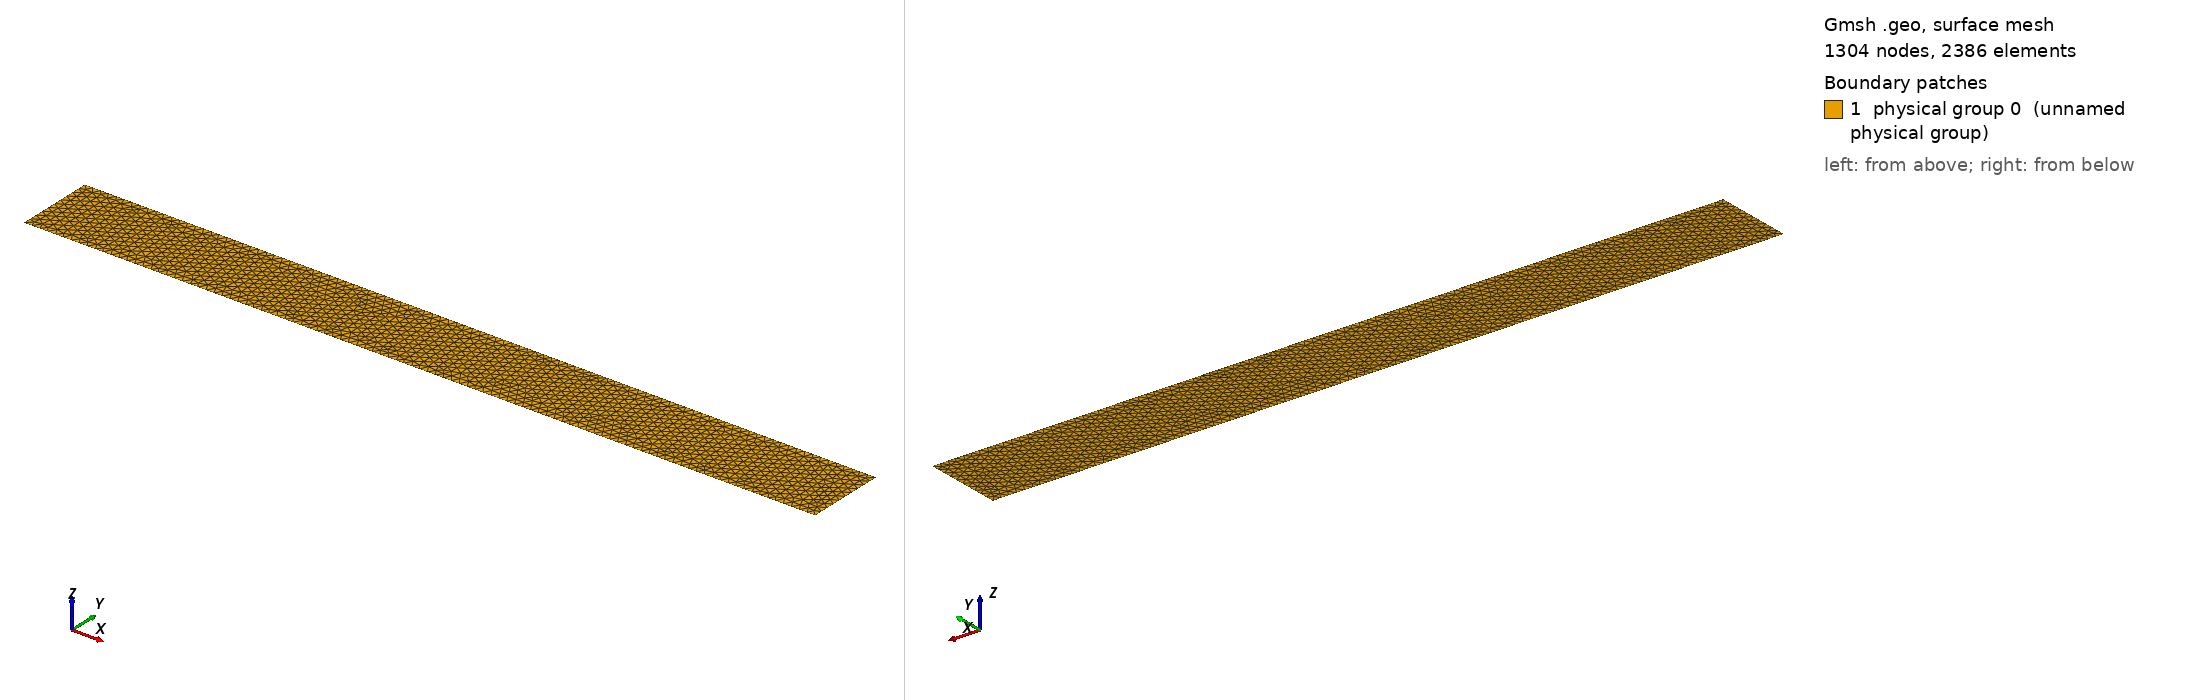

Gmsh geometry script, surface-meshed: 1304 nodes, 2386 surface elements. Boundary patches (legend numbers): 1 physical group 0 (unnamed physical group). Left view from above one corner, right view from below the opposite corner. Legend entries are the model's physical surfaces. The drawing asked Gmsh for element sizes between 1% and 20% of the model's largest extent; the script's own settings can give other sizes.

=== test_material_elasto_plastic_linear_isotropic_hardening.geo (drawn) ===
h  = 0.1;

Lx = 10.0;
Ly = 1.0;


Point(1) = { 0.0, 0.0, 0.0, h};
Point(2) = { Lx,  0.0, 0.0, h};
Point(3) = { Lx,  Ly, 0.0,  h};
Point(4) = { 0.0, Ly, 0.0,  h};

// Base Cube
Line(12) = {1,2};
Line(23) = {2,3};
Line(34) = {3,4};
Line(41) = {4,1};

// Base Cube
Line Loop(1234) = {12,23,34,41};
Plane Surface(0) = {1234};

Physical Surface("bulk") = {0};

//Physical Point ("left1") = {4};
//Physical Point ("left2") = {1};
Physical Line ("left") = {41};
Physical Line ("right") = {23};
Physical Line ("bottom") = {12};

//Physical Point ("right1") = {2};
//Physical Point ("right2") = {3};

//Physical Point ("bottom1") = {1};
//Physical Point ("bottom2") = {2};
